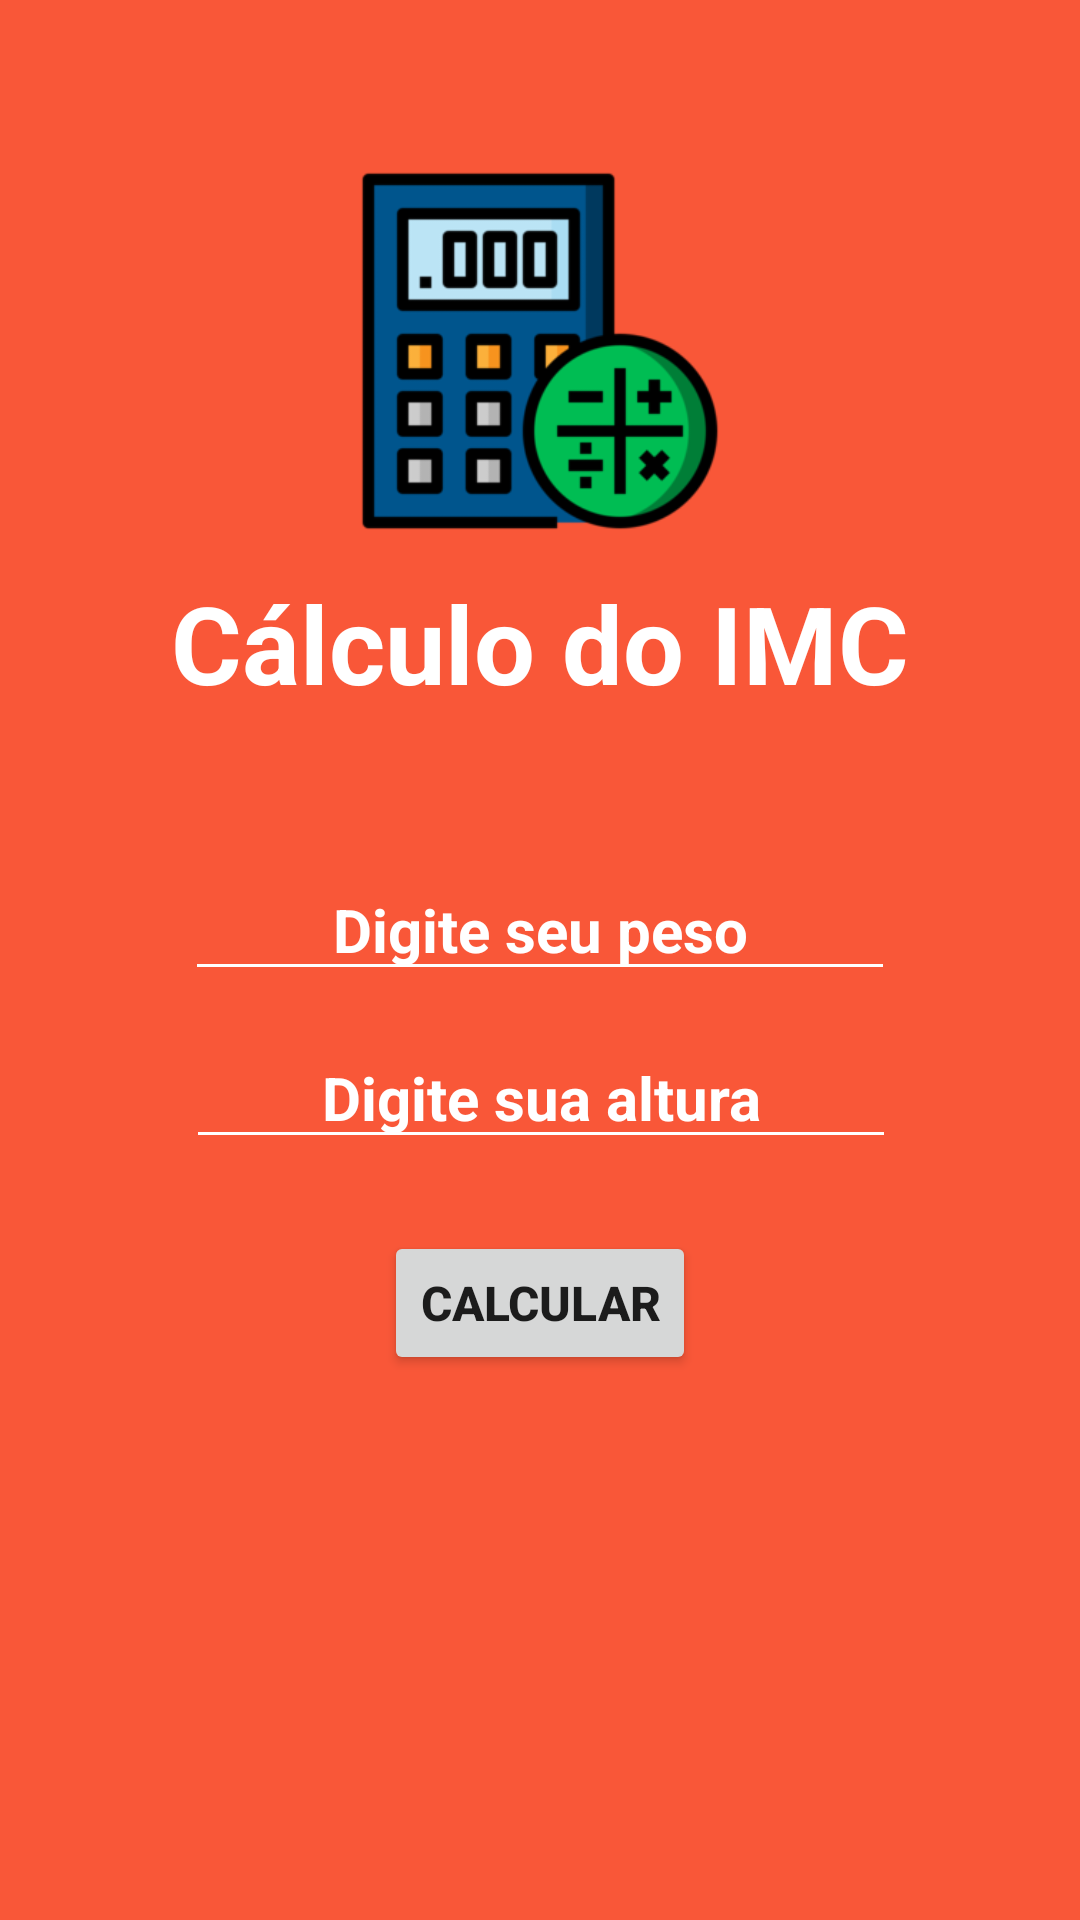

Write the Android layout XML for this screen, with the resource values it uses.
<!-- AndroidManifest.xml: application theme Theme.Cálculos3Em1 -->
<!-- res/layout/activity_calculo_imc.xml -->
<?xml version="1.0" encoding="utf-8"?>
<androidx.constraintlayout.widget.ConstraintLayout xmlns:android="http://schemas.android.com/apk/res/android"
    xmlns:app="http://schemas.android.com/apk/res-auto"
    xmlns:tools="http://schemas.android.com/tools"
    android:layout_width="match_parent"
    android:layout_height="match_parent"
    android:background="@color/bgImc"
    tools:context=".CalculoImcActivity">

    <ImageView
        android:id="@+id/imageView2"
        android:layout_width="122dp"
        android:layout_height="122dp"
        android:layout_marginTop="56dp"
        app:layout_constraintEnd_toEndOf="parent"
        app:layout_constraintHorizontal_bias="0.5"
        app:layout_constraintStart_toStartOf="parent"
        app:layout_constraintTop_toTopOf="parent"
        app:srcCompat="@drawable/calculator_icon" />

    <TextView
        android:id="@+id/imcTitle"
        android:layout_width="wrap_content"
        android:layout_height="wrap_content"
        android:layout_marginTop="12dp"
        android:text="Cálculo do IMC"
        android:textColor="@color/white"
        android:textSize="36sp"
        android:textStyle="bold"
        app:layout_constraintEnd_toEndOf="parent"
        app:layout_constraintHorizontal_bias="0.5"
        app:layout_constraintStart_toStartOf="parent"
        app:layout_constraintTop_toBottomOf="@+id/imageView2" />

    <EditText
        android:id="@+id/inputPeso"
        android:layout_width="wrap_content"
        android:layout_height="wrap_content"
        android:layout_marginTop="48dp"
        android:backgroundTint="@color/white"
        android:ems="10"
        android:hint="Digite seu peso"
        android:inputType="textPersonName|numberDecimal"
        android:textAlignment="center"
        android:textColor="@color/white"
        android:textColorHint="@color/white"
        android:textSize="20sp"
        android:textStyle="bold"
        app:layout_constraintEnd_toEndOf="parent"
        app:layout_constraintHorizontal_bias="0.5"
        app:layout_constraintStart_toStartOf="parent"
        app:layout_constraintTop_toBottomOf="@+id/imcTitle" />

    <Button
        android:id="@+id/btnCalcular"
        android:layout_width="wrap_content"
        android:layout_height="wrap_content"
        android:layout_marginTop="24dp"
        android:text="Calcular"
        android:textSize="16sp"
        android:textStyle="bold"
        app:layout_constraintEnd_toEndOf="parent"
        app:layout_constraintHorizontal_bias="0.5"
        app:layout_constraintStart_toStartOf="parent"
        app:layout_constraintTop_toBottomOf="@+id/inputAltura" />

    <TextView
        android:id="@+id/resultado"
        android:layout_width="287dp"
        android:layout_height="156dp"
        android:textColor="@color/white"
        android:textSize="30sp"
        app:layout_constraintBottom_toBottomOf="parent"
        app:layout_constraintEnd_toEndOf="parent"
        app:layout_constraintStart_toStartOf="parent"
        app:layout_constraintTop_toBottomOf="@+id/btnCalcular"
        app:layout_constraintVertical_bias="0.564" />

    <EditText
        android:id="@+id/inputAltura"
        android:layout_width="wrap_content"
        android:layout_height="wrap_content"
        android:layout_marginTop="12dp"
        android:backgroundTint="@color/white"
        android:ems="10"
        android:hint="Digite sua altura"
        android:inputType="textPersonName|numberDecimal"
        android:textAlignment="center"
        android:textColor="@color/white"
        android:textColorHint="@color/white"
        android:textSize="20sp"
        android:textStyle="bold"
        app:layout_constraintEnd_toEndOf="parent"
        app:layout_constraintHorizontal_bias="0.502"
        app:layout_constraintStart_toStartOf="parent"
        app:layout_constraintTop_toBottomOf="@+id/inputPeso" />
</androidx.constraintlayout.widget.ConstraintLayout>
<!-- resources referenced by this layout -->
<resources>
  <color name="bgImc">#F95738</color>
  <color name="white">#FFFFFFFF</color>
  <!-- drawable calculator_icon: png bitmap (drawable, 12327 bytes) -->
  <style name="Theme.Cálculos3Em1" parent="Theme.AppCompat.Light.NoActionBar">
          
          <item name="colorPrimary">@color/purple_500</item>
          <item name="colorPrimaryVariant">@color/purple_700</item>
          <item name="colorOnPrimary">@color/white</item>
          
          <item name="colorSecondary">@color/teal_200</item>
          <item name="colorSecondaryVariant">@color/teal_700</item>
          <item name="colorOnSecondary">@color/black</item>
          
          <item name="android:statusBarColor" tools:targetApi="l">?attr/colorPrimaryVariant</item>
          
      </style>
  <color name="purple_500">#FF6200EE</color>
  <color name="purple_700">#FF3700B3</color>
  <color name="teal_200">#FF03DAC5</color>
  <color name="teal_700">#FF018786</color>
  <color name="black">#FF000000</color>
</resources>
